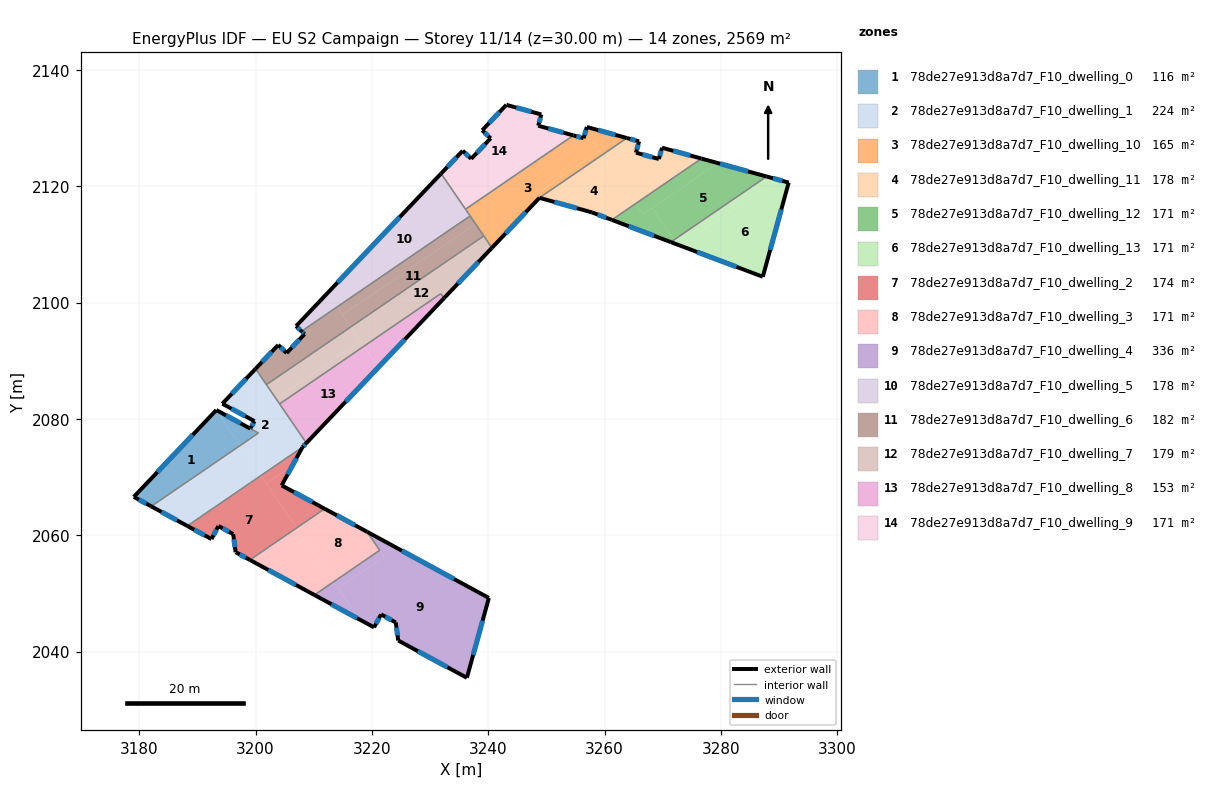
=== STOREY PLAN SPEC (per zone: floor XY polygon, exterior-wall plan segments, windows/doors) ===
zone 1: 78de27e913d8a7d7_F10_dwelling_0  (115.8 m²)
  floor: (3200.49, 2077.58) (3197.38, 2075.45) (3193.24, 2081.50) (3193.26, 2081.52)
  floor: (3193.24, 2081.50) (3197.38, 2075.45) (3182.07, 2064.97) (3179.08, 2066.60)
  exterior wall: (3199.11, 2078.33) – (3193.26, 2081.52)  [6.7 m]
    window: (3197.44, 2079.24) – (3194.93, 2080.61)  [3.7 m²]
  exterior wall: (3179.08, 2066.60) – (3182.07, 2064.97)  [3.4 m]
    window: (3179.93, 2066.13) – (3181.22, 2065.44)  [1.9 m²]
  exterior wall: (3193.26, 2081.52) – (3179.08, 2066.60)  [20.6 m]
    window: (3189.21, 2077.26) – (3183.13, 2070.86)  [11.3 m²]
  interior walls: 2
zone 2: 78de27e913d8a7d7_F10_dwelling_1  (223.7 m²)
  floor: (3197.38, 2075.45) (3200.93, 2070.26) (3188.28, 2061.60) (3182.07, 2064.97)
  floor: (3200.01, 2088.62) (3208.74, 2075.86) (3208.06, 2075.14) (3200.93, 2070.26) (3197.38, 2075.45) (3200.49, 2077.58) (3199.11, 2078.33) (3199.82, 2079.62) (3194.30, 2082.61)
  exterior wall: (3199.18, 2078.46) – (3199.11, 2078.33)  [0.2 m]
    window: (3199.16, 2078.43) – (3199.13, 2078.37)  [0.1 m²]
  exterior wall: (3199.82, 2079.62) – (3199.19, 2078.47)  [1.3 m]
    window: (3199.64, 2079.29) – (3199.37, 2078.80)  [0.7 m²]
  exterior wall: (3194.30, 2082.62) – (3199.82, 2079.62)  [6.3 m]
    window: (3195.87, 2081.76) – (3198.24, 2080.47)  [3.5 m²]
  exterior wall: (3200.01, 2088.62) – (3194.30, 2082.62)  [8.3 m]
    window: (3198.38, 2086.91) – (3195.93, 2084.33)  [4.6 m²]
  exterior wall: (3208.06, 2075.14) – (3208.74, 2075.86)  [1.0 m]
    window: (3208.26, 2075.34) – (3208.55, 2075.65)  [0.5 m²]
  exterior wall: (3182.07, 2064.97) – (3188.28, 2061.60)  [7.1 m]
    window: (3183.84, 2064.01) – (3186.50, 2062.56)  [3.9 m²]
  interior walls: 6
zone 3: 78de27e913d8a7d7_F10_dwelling_10  (165.0 m²)
  floor: (3256.77, 2129.52) (3259.11, 2126.09) (3247.74, 2118.31) (3248.81, 2118.01) (3240.64, 2109.42) (3236.10, 2116.05) (3254.65, 2128.74) (3256.41, 2128.26)
  floor: (3263.84, 2128.29) (3259.59, 2125.39) (3256.77, 2129.52) (3256.96, 2130.19)
  floor: (3259.11, 2126.09) (3259.59, 2125.39) (3248.82, 2118.02) (3247.74, 2118.31)
  exterior wall: (3256.41, 2128.26) – (3254.65, 2128.74)  [1.8 m]
    window: (3255.91, 2128.40) – (3255.15, 2128.60)  [1.0 m²]
  exterior wall: (3256.96, 2130.19) – (3256.41, 2128.26)  [2.0 m]
    window: (3256.80, 2129.64) – (3256.57, 2128.81)  [1.1 m²]
  exterior wall: (3263.84, 2128.29) – (3256.96, 2130.19)  [7.1 m]
    window: (3261.87, 2128.83) – (3258.92, 2129.65)  [3.9 m²]
  exterior wall: (3240.64, 2109.42) – (3248.81, 2118.01)  [11.9 m]
    window: (3242.98, 2111.87) – (3246.48, 2115.56)  [6.5 m²]
  interior walls: 5
zone 4: 78de27e913d8a7d7_F10_dwelling_11  (177.5 m²)
  floor: (3259.59, 2125.39) (3265.33, 2117.00) (3261.27, 2114.22) (3257.84, 2115.51) (3248.82, 2118.02)
  floor: (3276.67, 2124.76) (3265.33, 2117.00) (3259.59, 2125.39) (3263.84, 2128.29) (3265.94, 2127.71) (3265.41, 2125.78) (3269.34, 2124.68) (3269.89, 2126.63)
  exterior wall: (3269.89, 2126.63) – (3269.34, 2124.68)  [2.0 m]
    window: (3269.73, 2126.07) – (3269.50, 2125.24)  [1.1 m²]
  exterior wall: (3276.67, 2124.76) – (3269.89, 2126.63)  [7.0 m]
    window: (3274.73, 2125.29) – (3271.82, 2126.09)  [3.9 m²]
  exterior wall: (3257.84, 2115.51) – (3261.27, 2114.22)  [3.7 m]
    window: (3258.82, 2115.14) – (3260.29, 2114.59)  [2.0 m²]
  exterior wall: (3248.81, 2118.01) – (3257.84, 2115.51)  [9.4 m]
    window: (3251.39, 2117.30) – (3255.26, 2116.23)  [5.2 m²]
  exterior wall: (3265.94, 2127.71) – (3263.84, 2128.29)  [2.2 m]
    window: (3265.34, 2127.88) – (3264.44, 2128.13)  [1.2 m²]
  exterior wall: (3265.41, 2125.78) – (3265.94, 2127.71)  [2.0 m]
    window: (3265.56, 2126.33) – (3265.79, 2127.16)  [1.1 m²]
  exterior wall: (3269.34, 2124.68) – (3265.41, 2125.78)  [4.1 m]
    window: (3268.22, 2125.00) – (3266.53, 2125.46)  [2.3 m²]
  interior walls: 2
zone 5: 78de27e913d8a7d7_F10_dwelling_12  (171.3 m²)
  floor: (3279.46, 2123.99) (3266.58, 2115.18) (3265.33, 2117.00) (3276.67, 2124.76)
  floor: (3268.19, 2116.28) (3271.95, 2110.78) (3271.39, 2110.40) (3261.27, 2114.22) (3265.33, 2117.00) (3266.58, 2115.18)
  floor: (3287.87, 2121.68) (3271.95, 2110.78) (3268.19, 2116.28) (3279.46, 2123.99)
  exterior wall: (3287.87, 2121.68) – (3276.67, 2124.76)  [11.6 m]
    window: (3284.67, 2122.56) – (3279.87, 2123.88)  [6.4 m²]
  exterior wall: (3261.27, 2114.22) – (3271.39, 2110.40)  [10.8 m]
    window: (3264.16, 2113.13) – (3268.50, 2111.49)  [6.0 m²]
  interior walls: 2
zone 6: 78de27e913d8a7d7_F10_dwelling_13  (171.3 m²)
  floor: (3289.66, 2121.18) (3273.02, 2109.79) (3272.49, 2109.99) (3271.95, 2110.78) (3287.87, 2121.68)
  floor: (3291.66, 2120.63) (3287.21, 2104.44) (3273.02, 2109.79) (3289.66, 2121.18)
  floor: (3271.95, 2110.78) (3272.49, 2109.99) (3271.39, 2110.40)
  exterior wall: (3291.66, 2120.63) – (3287.87, 2121.68)  [3.9 m]
    window: (3290.58, 2120.93) – (3288.95, 2121.38)  [2.2 m²]
  exterior wall: (3287.21, 2104.44) – (3291.66, 2120.63)  [16.8 m]
    window: (3288.48, 2109.07) – (3290.39, 2116.01)  [9.3 m²]
  exterior wall: (3271.39, 2110.40) – (3287.21, 2104.44)  [16.9 m]
    window: (3275.91, 2108.70) – (3282.69, 2106.15)  [9.3 m²]
  interior walls: 1
zone 7: 78de27e913d8a7d7_F10_dwelling_2  (174.3 m²)
  floor: (3200.93, 2070.26) (3207.08, 2061.27) (3199.03, 2055.76) (3196.58, 2057.09) (3196.16, 2060.20) (3193.63, 2061.59) (3192.42, 2059.35) (3188.28, 2061.60)
  floor: (3206.34, 2071.98) (3204.49, 2068.57) (3211.89, 2064.56) (3207.08, 2061.27) (3201.85, 2068.91)
  floor: (3208.06, 2075.14) (3206.34, 2071.98) (3201.85, 2068.91) (3200.93, 2070.26)
  exterior wall: (3196.58, 2057.09) – (3199.03, 2055.76)  [2.8 m]
    window: (3197.28, 2056.71) – (3198.33, 2056.14)  [1.5 m²]
  exterior wall: (3196.16, 2060.20) – (3196.58, 2057.09)  [3.1 m]
    window: (3196.28, 2059.31) – (3196.46, 2057.98)  [1.7 m²]
  exterior wall: (3193.63, 2061.59) – (3196.16, 2060.20)  [2.9 m]
    window: (3194.35, 2061.19) – (3195.44, 2060.59)  [1.6 m²]
  exterior wall: (3192.42, 2059.35) – (3193.63, 2061.59)  [2.5 m]
    window: (3192.77, 2059.99) – (3193.29, 2060.95)  [1.4 m²]
  exterior wall: (3188.28, 2061.60) – (3192.42, 2059.35)  [4.7 m]
    window: (3189.46, 2060.96) – (3191.24, 2059.99)  [2.6 m²]
  exterior wall: (3204.49, 2068.57) – (3208.06, 2075.14)  [7.5 m]
    window: (3205.51, 2070.45) – (3207.04, 2073.26)  [4.1 m²]
  exterior wall: (3211.89, 2064.56) – (3204.49, 2068.57)  [8.4 m]
    window: (3209.78, 2065.70) – (3206.61, 2067.43)  [4.6 m²]
  interior walls: 2
zone 8: 78de27e913d8a7d7_F10_dwelling_3  (171.3 m²)
  floor: (3219.19, 2060.59) (3221.36, 2057.42) (3213.43, 2051.99) (3207.08, 2061.27) (3211.89, 2064.56)
  floor: (3207.08, 2061.27) (3213.43, 2051.99) (3210.12, 2049.73) (3199.03, 2055.76)
  exterior wall: (3199.03, 2055.76) – (3210.12, 2049.73)  [12.6 m]
    window: (3202.20, 2054.04) – (3206.96, 2051.46)  [7.0 m²]
  exterior wall: (3219.19, 2060.59) – (3211.89, 2064.56)  [8.3 m]
    window: (3217.10, 2061.73) – (3213.97, 2063.42)  [4.6 m²]
  interior walls: 3
zone 9: 78de27e913d8a7d7_F10_dwelling_4  (336.2 m²)
  floor: (3240.12, 2049.22) (3236.34, 2035.51) (3236.34, 2035.49) (3224.54, 2041.90) (3224.12, 2045.01) (3221.59, 2046.40) (3220.38, 2044.16) (3217.84, 2045.54) (3214.19, 2050.88) (3222.12, 2056.31) (3219.19, 2060.59)
  floor: (3213.43, 2051.99) (3217.84, 2045.54) (3210.12, 2049.73)
  floor: (3221.36, 2057.42) (3222.12, 2056.31) (3214.19, 2050.88) (3213.43, 2051.99)
  exterior wall: (3220.38, 2044.16) – (3221.59, 2046.40)  [2.5 m]
    window: (3220.72, 2044.80) – (3221.24, 2045.76)  [1.4 m²]
  exterior wall: (3210.12, 2049.73) – (3220.38, 2044.16)  [11.7 m]
    window: (3213.05, 2048.14) – (3217.45, 2045.76)  [6.4 m²]
  exterior wall: (3240.12, 2049.22) – (3219.19, 2060.59)  [23.8 m]
    window: (3234.14, 2052.47) – (3225.17, 2057.34)  [13.1 m²]
  exterior wall: (3236.34, 2035.51) – (3240.12, 2049.22)  [14.2 m]
    window: (3237.42, 2039.43) – (3239.04, 2045.31)  [7.8 m²]
  exterior wall: (3236.34, 2035.49) – (3236.34, 2035.51)  [0.0 m]
  exterior wall: (3224.54, 2041.90) – (3236.34, 2035.49)  [13.4 m]
    window: (3227.91, 2040.07) – (3232.97, 2037.33)  [7.4 m²]
  exterior wall: (3224.12, 2045.01) – (3224.54, 2041.90)  [3.1 m]
    window: (3224.24, 2044.12) – (3224.42, 2042.79)  [1.7 m²]
  exterior wall: (3221.59, 2046.40) – (3224.12, 2045.01)  [2.9 m]
    window: (3222.31, 2046.00) – (3223.39, 2045.41)  [1.6 m²]
  interior walls: 2
zone 10: 78de27e913d8a7d7_F10_dwelling_5  (178.3 m²)
  floor: (3231.91, 2122.19) (3236.89, 2114.90) (3214.05, 2099.27) (3212.41, 2101.67)
  floor: (3212.41, 2101.67) (3214.05, 2099.27) (3207.91, 2095.07) (3206.98, 2095.95)
  exterior wall: (3206.98, 2095.96) – (3207.91, 2095.07)  [1.3 m]
    window: (3207.24, 2095.70) – (3207.64, 2095.32)  [0.7 m²]
  exterior wall: (3231.91, 2122.19) – (3206.98, 2095.96)  [36.2 m]
    window: (3224.78, 2114.69) – (3214.10, 2103.45)  [19.9 m²]
  interior walls: 3
zone 11: 78de27e913d8a7d7_F10_dwelling_6  (181.6 m²)
  floor: (3214.05, 2099.27) (3216.40, 2095.83) (3201.87, 2085.90) (3200.01, 2088.62) (3203.90, 2092.72) (3205.35, 2091.33) (3208.42, 2094.58) (3207.91, 2095.07)
  floor: (3236.89, 2114.90) (3237.82, 2113.54) (3214.97, 2097.92) (3214.05, 2099.27)
  floor: (3237.82, 2113.54) (3239.24, 2111.46) (3216.40, 2095.83) (3214.97, 2097.92)
  exterior wall: (3208.42, 2094.58) – (3205.35, 2091.33)  [4.5 m]
    window: (3207.55, 2093.65) – (3206.23, 2092.26)  [2.5 m²]
  exterior wall: (3207.91, 2095.07) – (3208.42, 2094.58)  [0.7 m]
    window: (3208.05, 2094.93) – (3208.28, 2094.72)  [0.4 m²]
  exterior wall: (3203.90, 2092.72) – (3200.01, 2088.62)  [5.6 m]
    window: (3202.79, 2091.55) – (3201.12, 2089.79)  [3.1 m²]
  exterior wall: (3205.35, 2091.33) – (3203.90, 2092.72)  [2.0 m]
    window: (3204.94, 2091.73) – (3204.31, 2092.32)  [1.1 m²]
  interior walls: 4
zone 12: 78de27e913d8a7d7_F10_dwelling_7  (178.7 m²)
  floor: (3239.24, 2111.46) (3240.64, 2109.42) (3232.44, 2100.79) (3231.82, 2101.51) (3218.67, 2092.52) (3216.40, 2095.83)
  floor: (3216.40, 2095.83) (3218.07, 2093.39) (3203.55, 2083.45) (3201.87, 2085.90)
  floor: (3218.07, 2093.39) (3218.67, 2092.52) (3204.14, 2082.58) (3203.55, 2083.45)
  exterior wall: (3232.44, 2100.79) – (3240.64, 2109.42)  [11.9 m]
    window: (3234.79, 2103.26) – (3238.30, 2106.95)  [6.6 m²]
  interior walls: 5
zone 13: 78de27e913d8a7d7_F10_dwelling_8  (152.9 m²)
  floor: (3218.67, 2092.52) (3221.14, 2088.90) (3208.74, 2075.86) (3204.14, 2082.58)
  floor: (3231.82, 2101.51) (3232.44, 2100.79) (3221.14, 2088.90) (3218.67, 2092.52)
  exterior wall: (3208.74, 2075.86) – (3232.44, 2100.79)  [34.4 m]
    window: (3215.51, 2082.98) – (3225.67, 2093.66)  [19.0 m²]
  interior walls: 3
zone 14: 78de27e913d8a7d7_F10_dwelling_9  (171.3 m²)
  floor: (3249.13, 2132.34) (3248.61, 2130.41) (3253.01, 2129.20) (3235.37, 2117.13) (3231.91, 2122.19) (3235.62, 2126.10) (3237.08, 2124.72) (3240.43, 2128.24) (3238.97, 2129.62) (3243.13, 2134.00)
  floor: (3254.65, 2128.74) (3236.10, 2116.05) (3235.37, 2117.13) (3253.01, 2129.20)
  exterior wall: (3240.43, 2128.24) – (3237.08, 2124.73)  [4.9 m]
    window: (3239.47, 2127.24) – (3238.04, 2125.73)  [2.7 m²]
  exterior wall: (3238.97, 2129.62) – (3240.43, 2128.24)  [2.0 m]
    window: (3239.39, 2129.23) – (3240.01, 2128.64)  [1.1 m²]
  exterior wall: (3243.13, 2134.00) – (3238.97, 2129.62)  [6.0 m]
    window: (3241.94, 2132.75) – (3240.16, 2130.87)  [3.3 m²]
  exterior wall: (3249.13, 2132.34) – (3243.13, 2134.00)  [6.2 m]
    window: (3247.41, 2132.81) – (3244.84, 2133.52)  [3.4 m²]
  exterior wall: (3248.61, 2130.41) – (3249.13, 2132.34)  [2.0 m]
    window: (3248.76, 2130.96) – (3248.98, 2131.79)  [1.1 m²]
  exterior wall: (3254.65, 2128.74) – (3248.61, 2130.41)  [6.3 m]
    window: (3252.93, 2129.22) – (3250.34, 2129.93)  [3.5 m²]
  exterior wall: (3235.62, 2126.10) – (3231.91, 2122.19)  [5.4 m]
    window: (3234.56, 2124.98) – (3232.97, 2123.30)  [3.0 m²]
  exterior wall: (3237.08, 2124.73) – (3235.62, 2126.10)  [2.0 m]
    window: (3236.67, 2125.12) – (3236.04, 2125.71)  [1.1 m²]
  interior walls: 2

=== DERIVED (storey summary) ===
Building: EU S2 Campaign
Storey: 11 of 14  (floor level z = 30.00 m)
Storey gross floor area: 2569.1 m²
Zones on this storey: 14
  - 78de27e913d8a7d7_F10_dwelling_0: floor 115.8 m²; exterior wall 30.7 m (92.0 m²); 3 window(s) 16.9 m²; WWR 18.4%
  - 78de27e913d8a7d7_F10_dwelling_1: floor 223.7 m²; exterior wall 24.1 m (72.2 m²); 6 window(s) 13.3 m²; WWR 18.4%
  - 78de27e913d8a7d7_F10_dwelling_10: floor 165.0 m²; exterior wall 22.8 m (68.5 m²); 4 window(s) 12.6 m²; WWR 18.4%
  - 78de27e913d8a7d7_F10_dwelling_11: floor 177.5 m²; exterior wall 30.4 m (91.1 m²); 7 window(s) 16.7 m²; WWR 18.4%
  - 78de27e913d8a7d7_F10_dwelling_12: floor 171.3 m²; exterior wall 22.4 m (67.3 m²); 2 window(s) 12.4 m²; WWR 18.4%
  - 78de27e913d8a7d7_F10_dwelling_13: floor 171.3 m²; exterior wall 37.6 m (112.9 m²); 3 window(s) 20.7 m²; WWR 18.4%
  - 78de27e913d8a7d7_F10_dwelling_2: floor 174.3 m²; exterior wall 32.0 m (95.9 m²); 7 window(s) 17.6 m²; WWR 18.4%
  - 78de27e913d8a7d7_F10_dwelling_3: floor 171.3 m²; exterior wall 20.9 m (62.8 m²); 2 window(s) 11.5 m²; WWR 18.4%
  - 78de27e913d8a7d7_F10_dwelling_4: floor 336.2 m²; exterior wall 71.7 m (215.1 m²); 7 window(s) 39.5 m²; WWR 18.4%
  - 78de27e913d8a7d7_F10_dwelling_5: floor 178.3 m²; exterior wall 37.5 m (112.4 m²); 2 window(s) 20.6 m²; WWR 18.4%
  - 78de27e913d8a7d7_F10_dwelling_6: floor 181.6 m²; exterior wall 12.8 m (38.5 m²); 4 window(s) 7.1 m²; WWR 18.4%
  - 78de27e913d8a7d7_F10_dwelling_7: floor 178.7 m²; exterior wall 11.9 m (35.7 m²); 1 window(s) 6.6 m²; WWR 18.4%
  - 78de27e913d8a7d7_F10_dwelling_8: floor 152.9 m²; exterior wall 34.4 m (103.2 m²); 1 window(s) 19.0 m²; WWR 18.4%
  - 78de27e913d8a7d7_F10_dwelling_9: floor 171.3 m²; exterior wall 34.8 m (104.4 m²); 8 window(s) 19.2 m²; WWR 18.4%
Zone adjacency (shared interzone walls):
  - 78de27e913d8a7d7_F10_dwelling_0 ↔ 78de27e913d8a7d7_F10_dwelling_1
  - 78de27e913d8a7d7_F10_dwelling_1 ↔ 78de27e913d8a7d7_F10_dwelling_2
  - 78de27e913d8a7d7_F10_dwelling_1 ↔ 78de27e913d8a7d7_F10_dwelling_6
  - 78de27e913d8a7d7_F10_dwelling_1 ↔ 78de27e913d8a7d7_F10_dwelling_7
  - 78de27e913d8a7d7_F10_dwelling_1 ↔ 78de27e913d8a7d7_F10_dwelling_8
  - 78de27e913d8a7d7_F10_dwelling_10 ↔ 78de27e913d8a7d7_F10_dwelling_11
  - 78de27e913d8a7d7_F10_dwelling_10 ↔ 78de27e913d8a7d7_F10_dwelling_5
  - 78de27e913d8a7d7_F10_dwelling_10 ↔ 78de27e913d8a7d7_F10_dwelling_6
  - 78de27e913d8a7d7_F10_dwelling_10 ↔ 78de27e913d8a7d7_F10_dwelling_7
  - 78de27e913d8a7d7_F10_dwelling_10 ↔ 78de27e913d8a7d7_F10_dwelling_9
  - 78de27e913d8a7d7_F10_dwelling_11 ↔ 78de27e913d8a7d7_F10_dwelling_12
  - 78de27e913d8a7d7_F10_dwelling_12 ↔ 78de27e913d8a7d7_F10_dwelling_13
  - 78de27e913d8a7d7_F10_dwelling_2 ↔ 78de27e913d8a7d7_F10_dwelling_3
  - 78de27e913d8a7d7_F10_dwelling_3 ↔ 78de27e913d8a7d7_F10_dwelling_4
  - 78de27e913d8a7d7_F10_dwelling_5 ↔ 78de27e913d8a7d7_F10_dwelling_6
  - 78de27e913d8a7d7_F10_dwelling_5 ↔ 78de27e913d8a7d7_F10_dwelling_9
  - 78de27e913d8a7d7_F10_dwelling_6 ↔ 78de27e913d8a7d7_F10_dwelling_7
  - 78de27e913d8a7d7_F10_dwelling_7 ↔ 78de27e913d8a7d7_F10_dwelling_8